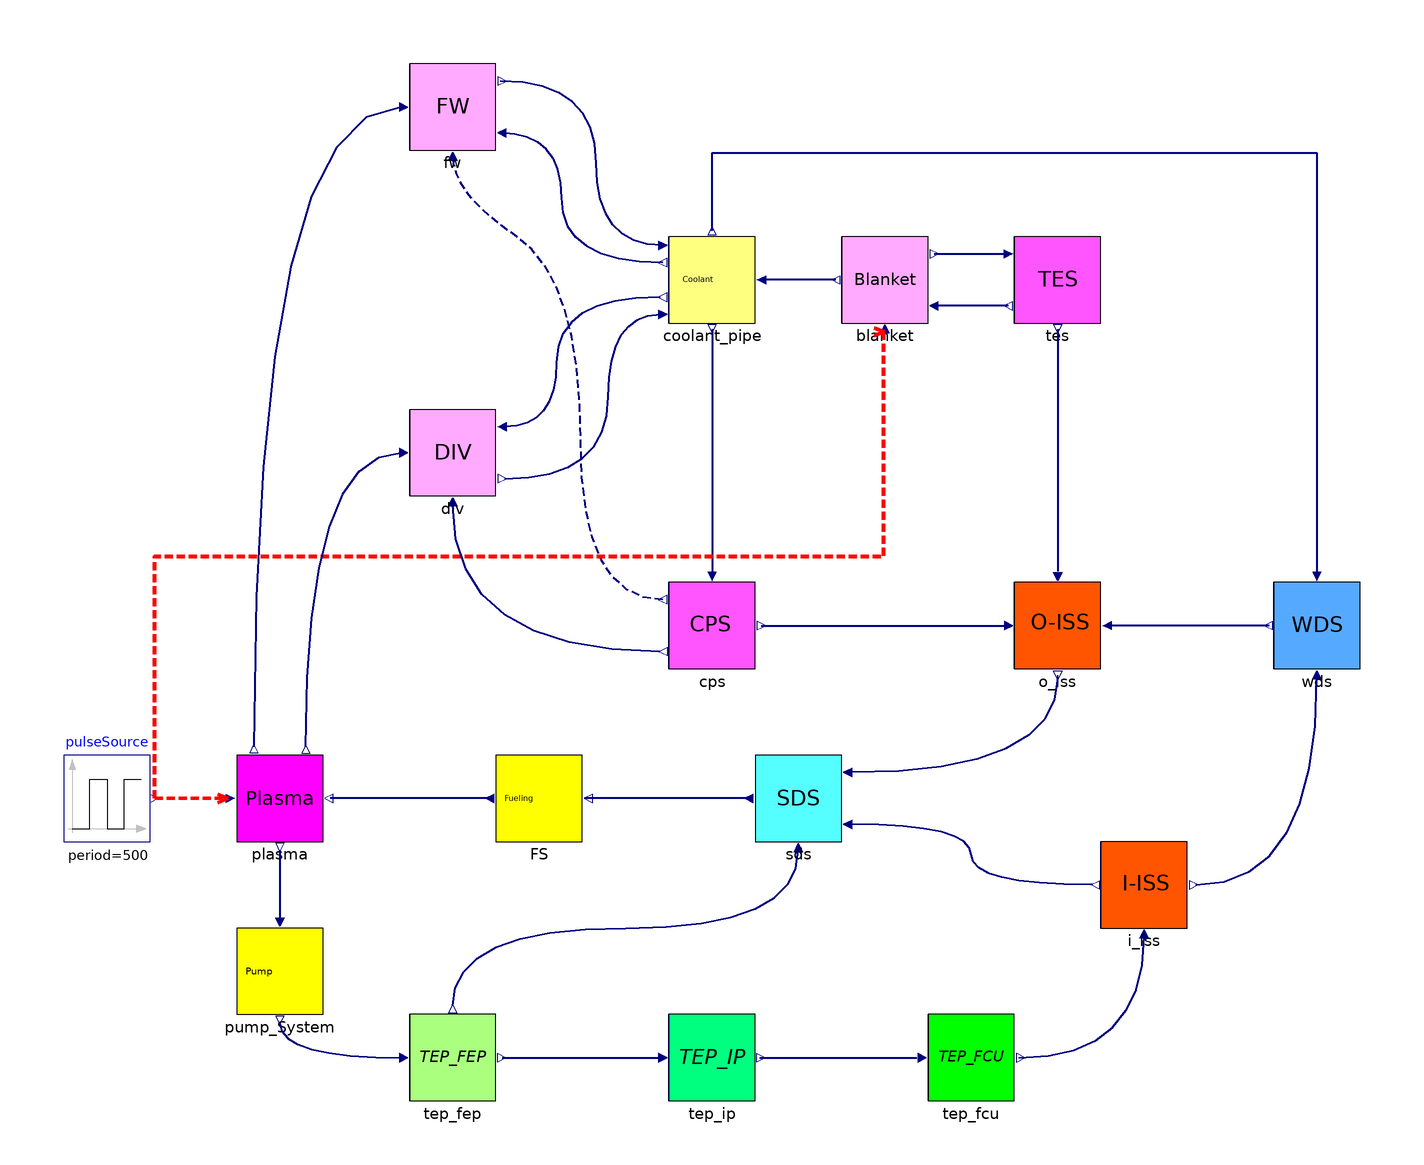

The component connection diagram of the Modelica model below, drawn from its own Placement and Line annotations.

model Cycle
  // 实例化脉冲信号模块
  Modelica.Blocks.Sources.Pulse pulseSource(amplitude = 9.60984, period = 500, width = 100) annotation(
    Placement(transformation(origin = {-120, -20}, extent = {{-60, 20}, {-40, 40}})));
  // 实例化 plasma 模型
  Plasma plasma annotation(
    Placement(transformation(origin = {-140, 10}, extent = {{0, -10}, {20, 10}})));
  Fueling_System FS annotation(
    Placement(transformation(origin = {-70, 10}, extent = {{-10, -10}, {10, 10}})));
  SDS sds annotation(
    Placement(transformation(origin = {-10, 10}, extent = {{-10, -10}, {10, 10}})));
  Pump_System pump_System annotation(
    Placement(transformation(origin = {-130, -30}, extent = {{-10, -10}, {10, 10}})));
  TEP_FEP tep_fep annotation(
    Placement(transformation(origin = {-90, -50}, extent = {{-10, -10}, {10, 10}})));
  TEP_IP tep_ip annotation(
    Placement(transformation(origin = {-30, -50}, extent = {{-10, -10}, {10, 10}})));
  TEP_FCU tep_fcu annotation(
    Placement(transformation(origin = {30, -50}, extent = {{-10, -10}, {10, 10}})));
  I_ISS i_iss annotation(
    Placement(transformation(origin = {70, -10}, extent = {{-10, -10}, {10, 10}})));
  WDS wds annotation(
    Placement(transformation(origin = {110, 50}, extent = {{-10, -10}, {10, 10}})));
  O_ISS o_iss annotation(
    Placement(transformation(origin = {50, 50}, extent = {{-10, -10}, {10, 10}})));
  FW fw annotation(
    Placement(transformation(origin = {-90, 170}, extent = {{-10, -10}, {10, 10}})));
  DIV div annotation(
    Placement(transformation(origin = {-90, 90}, extent = {{-10, -10}, {10, 10}})));
  CPS cps annotation(
    Placement(transformation(origin = {-30, 50}, extent = {{-10, -10}, {10, 10}})));
  TES tes annotation(
    Placement(transformation(origin = {50, 130}, extent = {{-10, -10}, {10, 10}})));
  Blanket blanket annotation(
    Placement(transformation(origin = {10, 130}, extent = {{-10, -10}, {10, 10}})));
  Coolant_Pipe coolant_pipe annotation(
    Placement(transformation(origin = {-30, 130}, extent = {{-10, -10}, {10, 10}})));
equation
// 将脉冲信号的输出连接到 plasma 模型的输入端口
  connect(pulseSource.y, plasma.pulseInput) annotation(
    Line(points = {{-159, 10}, {-142, 10}}, color = {255, 0, 0}, pattern = LinePattern.Dash, thickness = 1, arrow = {Arrow.None, Arrow.Open}, smooth = Smooth.Bezier));
  connect(FS.to_Plasma, plasma.from_Fueling_System) annotation(
    Line(points = {{-81.4, 10}, {-118.4, 10}}, color = {0, 0, 127}, thickness = 0.5, smooth = Smooth.Bezier));
  connect(sds.to_FS, FS.from_SDS) annotation(
    Line(points = {{-21.4, 10}, {-59.4, 10}}, color = {0, 0, 127}, thickness = 0.5));
  connect(coolant_pipe.from_FW, fw.to_CL) annotation(
    Line(points = {{-41.4, 138}, {-56.8, 138}, {-56.8, 176}, {-79, 176}}, color = {0, 0, 127}, thickness = 0.5, smooth = Smooth.Bezier));
  connect(coolant_pipe.to_FW, fw.from_CL) annotation(
    Line(points = {{-41.4, 134}, {-64.8, 134}, {-64.8, 164}, {-79, 164}}, color = {0, 0, 127}, thickness = 0.5, smooth = Smooth.Bezier));
  connect(cps.to_FW, fw.from_CPS) annotation(
    Line(points = {{-41.4, 56}, {-60.4, 56}, {-60.4, 130}, {-90, 150}, {-90, 159}}, color = {0, 0, 127}, pattern = LinePattern.Dash, thickness = 0.5, smooth = Smooth.Bezier));
  connect(cps.to_ISS_O, o_iss.from_CPS) annotation(
    Line(points = {{-18.6, 50}, {38.4, 50}}, color = {0, 0, 127}, thickness = 0.5, smooth = Smooth.Bezier));
  connect(coolant_pipe.to_CPS, cps.from_CL) annotation(
    Line(points = {{-30, 118.6}, {-30, 62.6}}, color = {0, 0, 127}, thickness = 0.5));
  connect(blanket.to_CL, coolant_pipe.from_BZ) annotation(
    Line(points = {{-1.4, 130}, {-18.4, 130}}, color = {0, 0, 127}, thickness = 0.5));
  connect(blanket.to_TES, tes.from_BZ) annotation(
    Line(points = {{21.4, 136}, {39.4, 136}}, color = {0, 0, 127}, thickness = 0.5));
  connect(tes.to_BZ, blanket.from_TES) annotation(
    Line(points = {{38.6, 124}, {20.6, 124}}, color = {0, 0, 127}, thickness = 0.5));
  connect(tes.to_O_ISS, o_iss.from_TES) annotation(
    Line(points = {{50, 118.6}, {50, 62.6}}, color = {0, 0, 127}, thickness = 0.5));
  connect(coolant_pipe.to_WDS, wds.from_CL) annotation(
    Line(points = {{-30, 141.4}, {-30, 159.4}, {110, 159.4}, {110, 61}}, color = {0, 0, 127}, thickness = 0.5));
  connect(wds.to_O_ISS, o_iss.from_WDS) annotation(
    Line(points = {{99, 50}, {62.6, 50}}, color = {0, 0, 127}, thickness = 0.5));
  connect(o_iss.to_SDS, sds.from_O_ISS) annotation(
    Line(points = {{50, 38}, {50, 16}, {2, 16}}, color = {0, 0, 127}, thickness = 0.5, smooth = Smooth.Bezier));
  connect(plasma.to_Pump, pump_System.from_Plasma) annotation(
    Line(points = {{-130, -2}, {-130, -18}}, color = {0, 0, 127}, thickness = 0.5));
  connect(pump_System.to_TEP_FEP, tep_fep.from_pump) annotation(
    Line(points = {{-130, -42}, {-130, -50}, {-101, -50}}, color = {0, 0, 127}, thickness = 0.5, smooth = Smooth.Bezier));
  connect(tep_fep.to_TEP_IP, tep_ip.from_TEP_FEP) annotation(
    Line(points = {{-78.6, -50}, {-41, -50}}, color = {0, 0, 127}, thickness = 0.5));
  connect(tep_ip.to_TEP_FCU, tep_fcu.from_TEP_IP) annotation(
    Line(points = {{-19, -50}, {17.4, -50}}, color = {0, 0, 127}, thickness = 0.5));
  connect(tep_fcu.to_I_ISS, i_iss.from_TEP_FCU) annotation(
    Line(points = {{41, -50}, {70, -50}, {70, -22}}, color = {0, 0, 127}, thickness = 0.5, smooth = Smooth.Bezier));
  connect(i_iss.to_SDS, sds.from_I_ISS) annotation(
    Line(points = {{58, -10}, {30, -10}, {30, 4}, {2, 4}}, color = {0, 0, 127}, thickness = 0.5, smooth = Smooth.Bezier));
  connect(tep_fep.to_SDS, sds.from_TEP_FEP) annotation(
    Line(points = {{-90, -38}, {-90, -20}, {-10, -20}, {-10, -2}}, color = {0, 0, 127}, thickness = 0.5, smooth = Smooth.Bezier));
  connect(pulseSource.y, blanket.pulseInput) annotation(
    Line(points = {{-159, 10}, {-159, 66}, {9.75, 66}, {9.75, 118}, {10, 118}}, color = {255, 0, 0}, pattern = LinePattern.Dash, thickness = 1, arrow = {Arrow.None, Arrow.Open}));
  connect(coolant_pipe.to_DIV, div.from_CL) annotation(
    Line(points = {{-42, 126}, {-66, 126}, {-66, 96}, {-78, 96}}, color = {0, 0, 127}, thickness = 0.5, smooth = Smooth.Bezier));
  connect(div.to_CL, coolant_pipe.from_DIV) annotation(
    Line(points = {{-78, 84}, {-54, 84}, {-54, 122}, {-42, 122}}, color = {0, 0, 127}, thickness = 0.5, smooth = Smooth.Bezier));
  connect(plasma.to_Div, div.from_plasma) annotation(
    Line(points = {{-124, 22}, {-124, 90}, {-102, 90}}, color = {0, 0, 127}, thickness = 0.5, smooth = Smooth.Bezier));
  connect(fw.from_plasma, plasma.to_FW) annotation(
    Line(points = {{-102, 170}, {-136, 170}, {-136, 22}}, color = {0, 0, 127}, thickness = 0.5, smooth = Smooth.Bezier));
  connect(i_iss.to_WDS, wds.from_I_ISS) annotation(
    Line(points = {{82, -10}, {110, -10}, {110, 38}}, color = {0, 0, 127}, thickness = 0.5, smooth = Smooth.Bezier));
  connect(cps.to_DIV, div.from_CPS) annotation(
    Line(points = {{-42, 44}, {-90, 44}, {-90, 78}}, color = {0, 0, 127}, thickness = 0.5, smooth = Smooth.Bezier));
  annotation(
    Diagram(coordinateSystem(extent = {{-200, 200}, {140, -80}})),
    Icon(graphics = {Rectangle(fillColor = {255, 255, 255}, fillPattern = FillPattern.Solid, lineThickness = 1, extent = {{-100, 100}, {100, -100}}), Text(extent = {{-80, 80}, {80, -80}}, textString = "Cycle", fontName = "Arial")}),
    version = "",
    uses);
end Cycle;